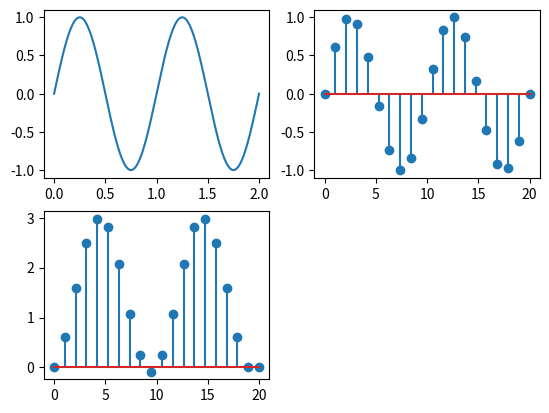

The script that saved this image:
import numpy as np
import matplotlib.pyplot as plt
t=np.linspace(0,2,200)
x=np.sin(2*np.pi*t)
n=np.linspace(0,20,20)
s=np.sin(2*np.pi*(0.1)*n)
y=[]
y.append(s[0])
for i in range(1,20,1):
	y.append(y[i-1]+s[i])
plt.subplot(221)
plt.plot(t,x)
plt.subplot(222)
plt.stem(n,s)
plt.subplot(223)
plt.stem(n,y)
plt.show()
